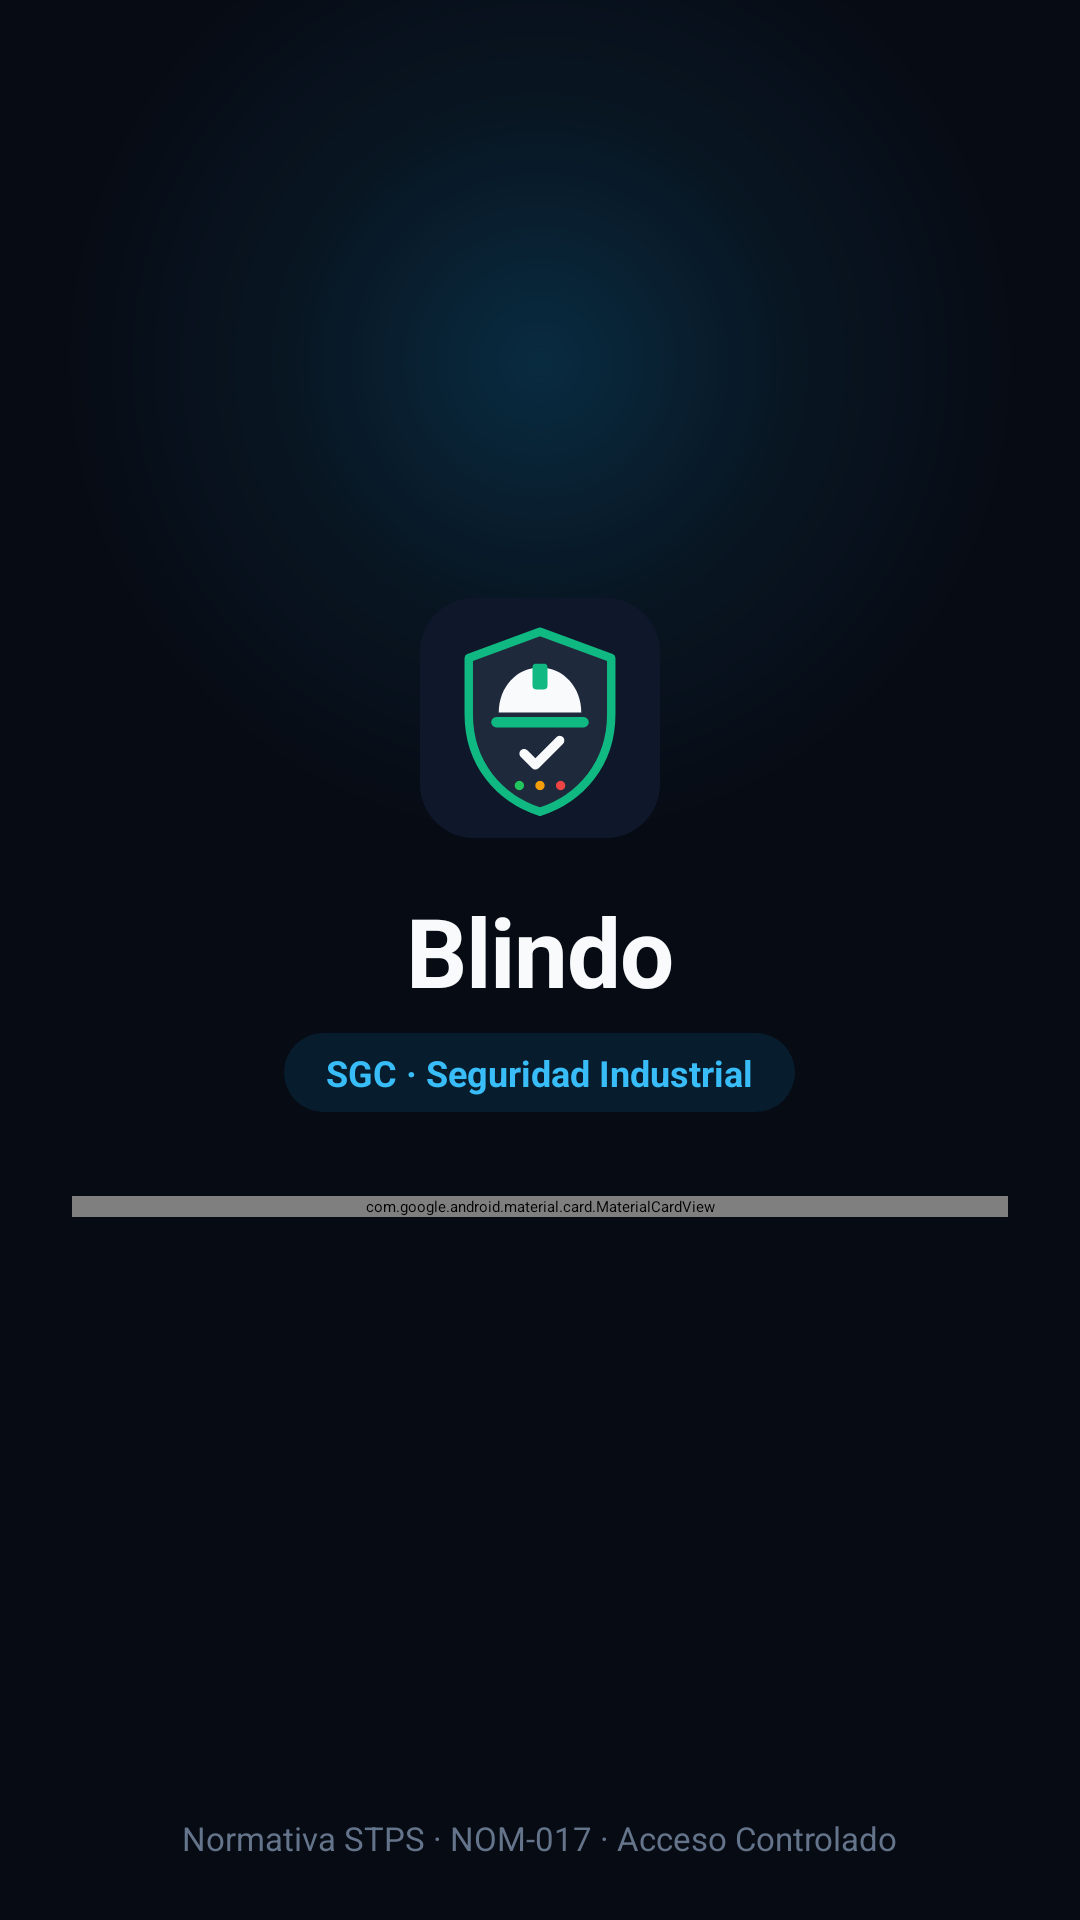

Here is an Android app screen rendered from its layout file. Give the layout XML and the strings, colors and styles it references.
<!-- AndroidManifest.xml: activity theme Theme.Blindo.Splash -->
<!-- res/layout/activity_login.xml -->
<?xml version="1.0" encoding="utf-8"?>
<androidx.constraintlayout.widget.ConstraintLayout
    xmlns:android="http://schemas.android.com/apk/res/android"
    xmlns:app="http://schemas.android.com/apk/res-auto"
    xmlns:tools="http://schemas.android.com/tools"
    android:layout_width="match_parent"
    android:layout_height="match_parent"
    android:background="@color/industrial_bg"
    tools:context=".ui.login.LoginActivity">

    
    <View
        android:layout_width="320dp"
        android:layout_height="320dp"
        android:layout_marginTop="-40dp"
        android:background="@drawable/bg_login_glow"
        app:layout_constraintTop_toTopOf="parent"
        app:layout_constraintStart_toStartOf="parent"
        app:layout_constraintEnd_toEndOf="parent" />

    <ScrollView
        android:layout_width="match_parent"
        android:layout_height="0dp"
        android:fillViewport="true"
        app:layout_constraintTop_toTopOf="parent"
        app:layout_constraintBottom_toTopOf="@id/tvFooterLogin">

        <LinearLayout
            android:layout_width="match_parent"
            android:layout_height="wrap_content"
            android:orientation="vertical"
            android:gravity="center"
            android:paddingHorizontal="24dp"
            android:paddingVertical="36dp">

            <ImageView
                android:layout_width="80dp"
                android:layout_height="80dp"
                android:src="@drawable/ic_logo_blindo_svg"
                android:contentDescription="Logo Blindo" />

            <TextView
                android:layout_width="wrap_content"
                android:layout_height="wrap_content"
                android:layout_marginTop="16dp"
                android:text="Blindo"
                android:textColor="@color/industrial_text_primary"
                android:textSize="32sp"
                android:textStyle="bold"
                android:letterSpacing="-0.01"/>

            <TextView
                android:layout_width="wrap_content"
                android:layout_height="wrap_content"
                android:layout_marginTop="6dp"
                android:layout_marginBottom="28dp"
                android:paddingHorizontal="14dp"
                android:paddingVertical="5dp"
                android:background="@drawable/bg_pill_accent"
                android:text="SGC · Seguridad Industrial"
                android:textColor="@color/industrial_accent_glow"
                android:textSize="12sp"
                android:textStyle="bold" />

            
            <com.google.android.material.card.MaterialCardView
                android:id="@+id/cardPrimerInicio"
                android:layout_width="match_parent"
                android:layout_height="wrap_content"
                android:layout_marginBottom="16dp"
                android:visibility="gone"
                app:cardBackgroundColor="@color/industrial_accent_soft"
                app:strokeColor="@color/industrial_accent"
                app:strokeWidth="1dp"
                app:cardCornerRadius="16dp">

                <TextView
                    android:layout_width="match_parent"
                    android:layout_height="wrap_content"
                    android:padding="14dp"
                    android:text="Primer inicio: crea tu cuenta de Supervisor o Administrador para comenzar."
                    android:textColor="@color/industrial_text_primary"
                    android:textSize="13sp" />
            </com.google.android.material.card.MaterialCardView>

            <com.google.android.material.card.MaterialCardView
                android:layout_width="match_parent"
                android:layout_height="wrap_content"
                app:cardBackgroundColor="@color/industrial_card"
                app:cardCornerRadius="24dp"
                app:strokeColor="@color/industrial_border"
                app:strokeWidth="1dp"
                app:cardElevation="0dp">

                <LinearLayout
                    android:layout_width="match_parent"
                    android:layout_height="wrap_content"
                    android:orientation="vertical"
                    android:padding="24dp">

                    <TextView
                        android:layout_width="wrap_content"
                        android:layout_height="wrap_content"
                        android:text="Iniciar sesión"
                        android:textColor="@color/industrial_text_primary"
                        android:textSize="20sp"
                        android:textStyle="bold" />

                    <TextView
                        android:layout_width="wrap_content"
                        android:layout_height="wrap_content"
                        android:layout_marginTop="4dp"
                        android:layout_marginBottom="20dp"
                        android:text="Ingresa tus credenciales de personal autorizado"
                        android:textColor="@color/industrial_text_secondary"
                        android:textSize="13sp" />

                    <com.google.android.material.textfield.TextInputLayout
                        android:id="@+id/tilUsuario"
                        style="@style/Blindo.TextInputLayout"
                        android:layout_width="match_parent"
                        android:layout_height="wrap_content"
                        android:hint="No. de Empleado (Ej. SUP-001)"
                        app:startIconDrawable="@drawable/ic_user_avatar"
                        app:startIconTint="@color/industrial_text_secondary">

                        <com.google.android.material.textfield.TextInputEditText
                            android:id="@+id/etUsuario"
                            android:layout_width="match_parent"
                            android:layout_height="wrap_content"
                            android:inputType="textCapCharacters|textNoSuggestions"
                            android:maxLength="20"
                            android:singleLine="true"
                            android:textColor="@color/industrial_text_primary" />
                    </com.google.android.material.textfield.TextInputLayout>

                    <com.google.android.material.textfield.TextInputLayout
                        android:id="@+id/tilPassword"
                        style="@style/Blindo.TextInputLayout"
                        android:layout_width="match_parent"
                        android:layout_height="wrap_content"
                        android:layout_marginTop="14dp"
                        android:hint="Contraseña / PIN"
                        app:startIconDrawable="@drawable/ic_shield_check"
                        app:startIconTint="@color/industrial_text_secondary"
                        app:endIconMode="password_toggle">

                        <com.google.android.material.textfield.TextInputEditText
                            android:id="@+id/etPassword"
                            android:layout_width="match_parent"
                            android:layout_height="wrap_content"
                            android:inputType="textPassword"
                            android:singleLine="true"
                            android:textColor="@color/industrial_text_primary" />
                    </com.google.android.material.textfield.TextInputLayout>

                    <FrameLayout
                        android:layout_width="match_parent"
                        android:layout_height="wrap_content"
                        android:layout_marginTop="24dp">

                        <com.google.android.material.button.MaterialButton
                            android:id="@+id/btnLogin"
                            android:layout_width="match_parent"
                            android:layout_height="56dp"
                            android:text="Entrar al sistema"
                            android:textAllCaps="false"
                            android:textSize="15sp"
                            android:textStyle="bold"
                            android:textColor="@color/white"
                            app:cornerRadius="14dp"
                            app:backgroundTint="@color/industrial_accent" />

                        <com.google.android.material.progressindicator.CircularProgressIndicator
                            android:id="@+id/progressLogin"
                            android:layout_width="wrap_content"
                            android:layout_height="wrap_content"
                            android:layout_gravity="center"
                            android:indeterminate="true"
                            android:visibility="gone"
                            app:indicatorColor="@color/white"
                            app:trackThickness="3dp"
                            app:indicatorSize="24dp"/>
                    </FrameLayout>

                    <com.google.android.material.button.MaterialButton
                        android:id="@+id/btnAbrirRegistroCuenta"
                        style="@style/Widget.Material3.Button.TextButton"
                        android:layout_width="match_parent"
                        android:layout_height="48dp"
                        android:layout_marginTop="8dp"
                        android:text="¿Sin cuenta? Crear acceso nuevo"
                        android:textAllCaps="false"
                        android:textSize="13sp"
                        android:textStyle="bold"
                        android:textColor="@color/industrial_accent_glow"
                        app:cornerRadius="12dp" />

                </LinearLayout>
            </com.google.android.material.card.MaterialCardView>

        </LinearLayout>
    </ScrollView>

    <TextView
        android:id="@+id/tvFooterLogin"
        android:layout_width="wrap_content"
        android:layout_height="wrap_content"
        android:text="Normativa STPS · NOM-017 · Acceso Controlado"
        android:textColor="@color/industrial_text_muted"
        android:textSize="11sp"
        android:layout_marginBottom="20dp"
        app:layout_constraintBottom_toBottomOf="parent"
        app:layout_constraintStart_toStartOf="parent"
        app:layout_constraintEnd_toEndOf="parent"/>

</androidx.constraintlayout.widget.ConstraintLayout>
<!-- resources referenced by this layout -->
<resources>
  <color name="industrial_accent">#0EA5E9</color>
  <color name="industrial_accent_glow">#38BDF8</color>
  <color name="industrial_accent_soft">#1E0EA5E9</color>
  <color name="industrial_bg">#070B14</color>
  <color name="industrial_border">#22304A</color>
  <color name="industrial_card">#101726</color>
  <color name="industrial_text_muted">#64748B</color>
  <color name="industrial_text_primary">#F8FAFC</color>
  <color name="industrial_text_secondary">#94A3B8</color>
  <color name="white">#FFFFFFFF</color>
  <!-- drawable bg_login_glow (drawable) -->
  <?xml version="1.0" encoding="utf-8"?>
  <shape xmlns:android="http://schemas.android.com/apk/res/android"
      android:shape="oval">
      <gradient
          android:type="radial"
          android:gradientRadius="160dp"
          android:startColor="#350EA5E9"
          android:centerColor="#120EA5E9"
          android:endColor="#00070B14" />
  </shape>
  <!-- drawable bg_pill_accent (drawable) -->
  <?xml version="1.0" encoding="utf-8"?>
  <shape xmlns:android="http://schemas.android.com/apk/res/android">
      <solid android:color="@color/industrial_accent_soft" />
      <corners android:radius="999dp" />
  </shape>
  <!-- drawable ic_shield_check (drawable) -->
  <vector xmlns:android="http://schemas.android.com/apk/res/android"
      android:width="24dp"
      android:height="24dp"
      android:viewportWidth="24"
      android:viewportHeight="24">
    <path
        android:fillColor="@android:color/transparent"
        android:strokeColor="#FFFFFF"
        android:strokeWidth="2"
        android:strokeLineCap="round"
        android:strokeLineJoin="round"
        android:pathData="M12,22s8,-4 8,-10V5l-8,-3 -8,3v7c0,6 8,10 8,10z"/>
    <path
        android:fillColor="@android:color/transparent"
        android:strokeColor="#FFFFFF"
        android:strokeWidth="2"
        android:strokeLineCap="round"
        android:strokeLineJoin="round"
        android:pathData="M9,12l2,2 4,-4"/>
  </vector>
  <style name="Blindo.TextInputLayout" parent="Widget.Material3.TextInputLayout.OutlinedBox">
          <item name="boxBackgroundColor">@color/industrial_surface_input</item>
          <item name="boxCornerRadiusTopStart">14dp</item>
          <item name="boxCornerRadiusTopEnd">14dp</item>
          <item name="boxCornerRadiusBottomStart">14dp</item>
          <item name="boxCornerRadiusBottomEnd">14dp</item>
          <item name="boxStrokeColor">@color/industrial_accent</item>
          <item name="boxStrokeWidth">1dp</item>
          <item name="boxStrokeWidthFocused">1.5dp</item>
          <item name="hintTextColor">@color/industrial_accent_glow</item>
      </style>
  <style name="Theme.Blindo.Splash" parent="Theme.SplashScreen">
          <item name="windowSplashScreenBackground">@color/industrial_bg</item>
          <item name="windowSplashScreenAnimatedIcon">@drawable/splash_branding</item>
          <item name="postSplashScreenTheme">@style/Base.Theme.Blindo</item>
      </style>
  <color name="industrial_surface_input">#121A2B</color>
  <!-- drawable splash_branding (drawable) -->
  <?xml version="1.0" encoding="utf-8"?>
  <layer-list xmlns:android="http://schemas.android.com/apk/res/android">
      
      <item
          android:drawable="@drawable/ic_logo_blindo_svg"
          android:gravity="center"
          android:width="120dp"
          android:height="120dp" />
  </layer-list>
  <color name="industrial_card_elevated">#182338</color>
</resources>
